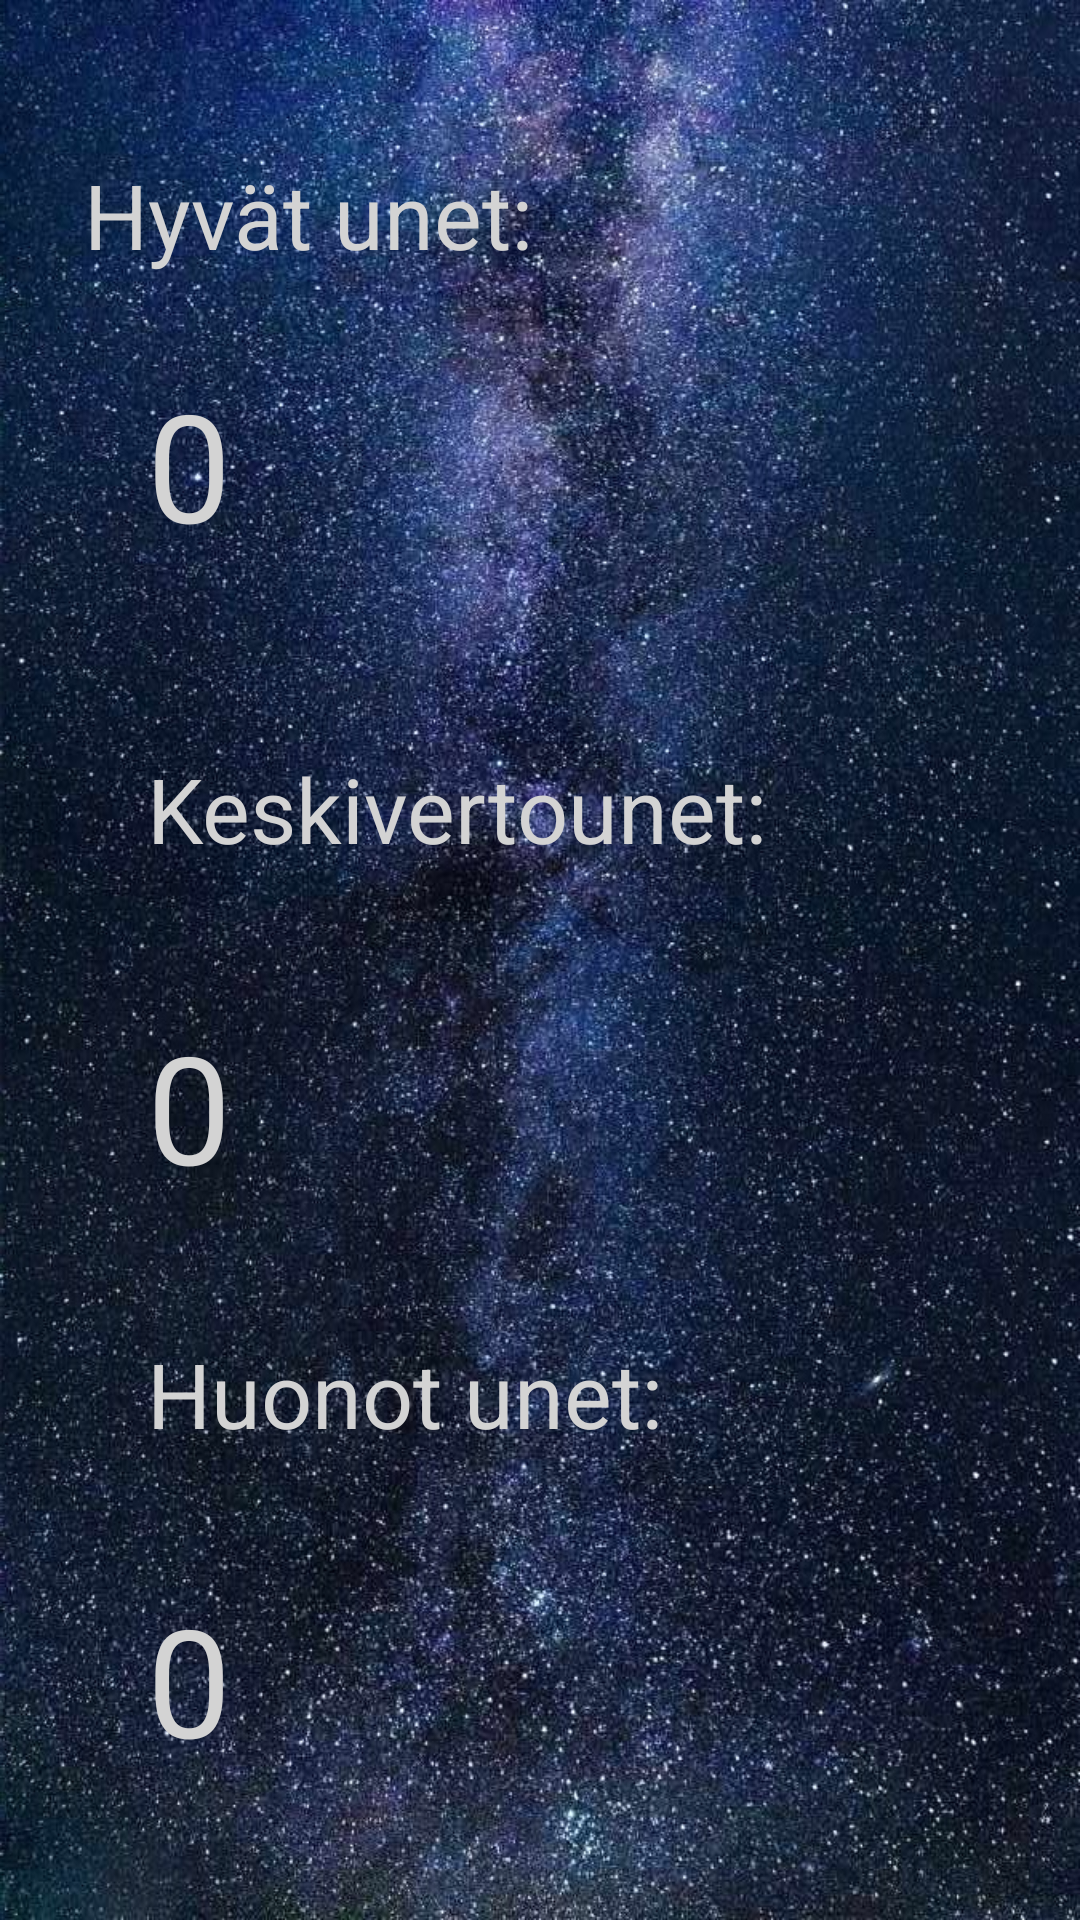

This screen was rendered from an Android layout file. Write that file and the resources it references.
<!-- AndroidManifest.xml: application theme Theme.Uniapp -->
<!-- res/layout/activity_quality_overview.xml -->
<?xml version="1.0" encoding="utf-8"?>
<androidx.constraintlayout.widget.ConstraintLayout xmlns:android="http://schemas.android.com/apk/res/android"
    xmlns:app="http://schemas.android.com/apk/res-auto"
    xmlns:tools="http://schemas.android.com/tools"
    android:layout_width="match_parent"
    android:layout_height="match_parent"
    android:background="@drawable/night_sky"
    tools:context=".QualityOverview">

    <TextView
        android:id="@+id/textViewBest"
        android:layout_width="292dp"
        android:layout_height="56dp"
        android:text="@string/hyvat_unet"
        android:textColor="@color/grey"
        android:textSize="30sp"
        app:layout_constraintBottom_toBottomOf="parent"
        app:layout_constraintEnd_toEndOf="parent"
        app:layout_constraintHorizontal_bias="0.411"
        app:layout_constraintStart_toStartOf="parent"
        app:layout_constraintTop_toTopOf="parent"
        app:layout_constraintVertical_bias="0.088" />

    <TextView
        android:id="@+id/textViewBestInput"
        android:layout_width="287dp"
        android:layout_height="68dp"
        android:layout_marginStart="49dp"
        android:layout_marginTop="14dp"
        android:text="0"
        android:textColor="@color/grey"
        android:textSize="50sp"
        app:layout_constraintStart_toStartOf="parent"
        app:layout_constraintTop_toBottomOf="@+id/textViewBest" />

    <TextView
        android:id="@+id/textViewKeskiverto"
        android:layout_width="287dp"
        android:layout_height="66dp"
        android:layout_marginStart="49dp"
        android:layout_marginTop="60dp"
        android:text="@string/keskivertounet"
        android:textColor="@color/grey"
        android:textSize="30sp"
        app:layout_constraintStart_toStartOf="parent"
        app:layout_constraintTop_toBottomOf="@+id/textViewBestInput" />

    <TextView
        android:id="@+id/textViewOkInput"
        android:layout_width="281dp"
        android:layout_height="63dp"
        android:layout_marginStart="49dp"
        android:layout_marginTop="20dp"
        android:text="0"
        android:textColor="@color/grey"
        android:textSize="50sp"
        app:layout_constraintStart_toStartOf="parent"
        app:layout_constraintTop_toBottomOf="@+id/textViewKeskiverto" />

    <TextView
        android:id="@+id/textViewBadSleep"
        android:layout_width="280dp"
        android:layout_height="62dp"
        android:layout_marginStart="49dp"
        android:layout_marginTop="46dp"
        android:text="@string/huonot_unet"
        android:textColor="@color/grey"
        android:textSize="30sp"
        app:layout_constraintStart_toStartOf="parent"
        app:layout_constraintTop_toBottomOf="@+id/textViewOkInput" />

    <TextView
        android:id="@+id/textViewBadInput"
        android:layout_width="278dp"
        android:layout_height="63dp"
        android:layout_marginStart="49dp"
        android:layout_marginTop="20dp"
        android:text="0"
        android:textColor="@color/grey"
        android:textSize="50sp"
        app:layout_constraintStart_toStartOf="parent"
        app:layout_constraintTop_toBottomOf="@+id/textViewBadSleep" />
</androidx.constraintlayout.widget.ConstraintLayout>
<!-- resources referenced by this layout -->
<resources>
  <color name="grey">#D3D3D3</color>
  <!-- drawable night_sky: jpg bitmap (drawable, 456475 bytes) -->
  <string name="huonot_unet">Huonot unet:</string>
  <string name="hyvat_unet">Hyvät unet:</string>
  <string name="keskivertounet">Keskivertounet:</string>
  <style name="Theme.Uniapp" parent="Theme.MaterialComponents.DayNight.DarkActionBar">
          
          <item name="colorPrimary">@color/purple_500</item>
          <item name="colorPrimaryVariant">@color/purple_700</item>
          <item name="colorOnPrimary">@color/white</item>
          
          <item name="colorSecondary">@color/teal_200</item>
          <item name="colorSecondaryVariant">@color/teal_700</item>
          <item name="colorOnSecondary">@color/black</item>
          
          <item name="android:statusBarColor" tools:targetApi="l">?attr/colorPrimaryVariant</item>
          
      </style>
  <color name="purple_500">#FF000050</color>
  <color name="purple_700">#FF000030</color>
  <color name="white">#FFFFFFFF</color>
  <color name="teal_200">#FF03DAC5</color>
  <color name="teal_700">#FF018786</color>
  <color name="black">#FF000000</color>
</resources>
